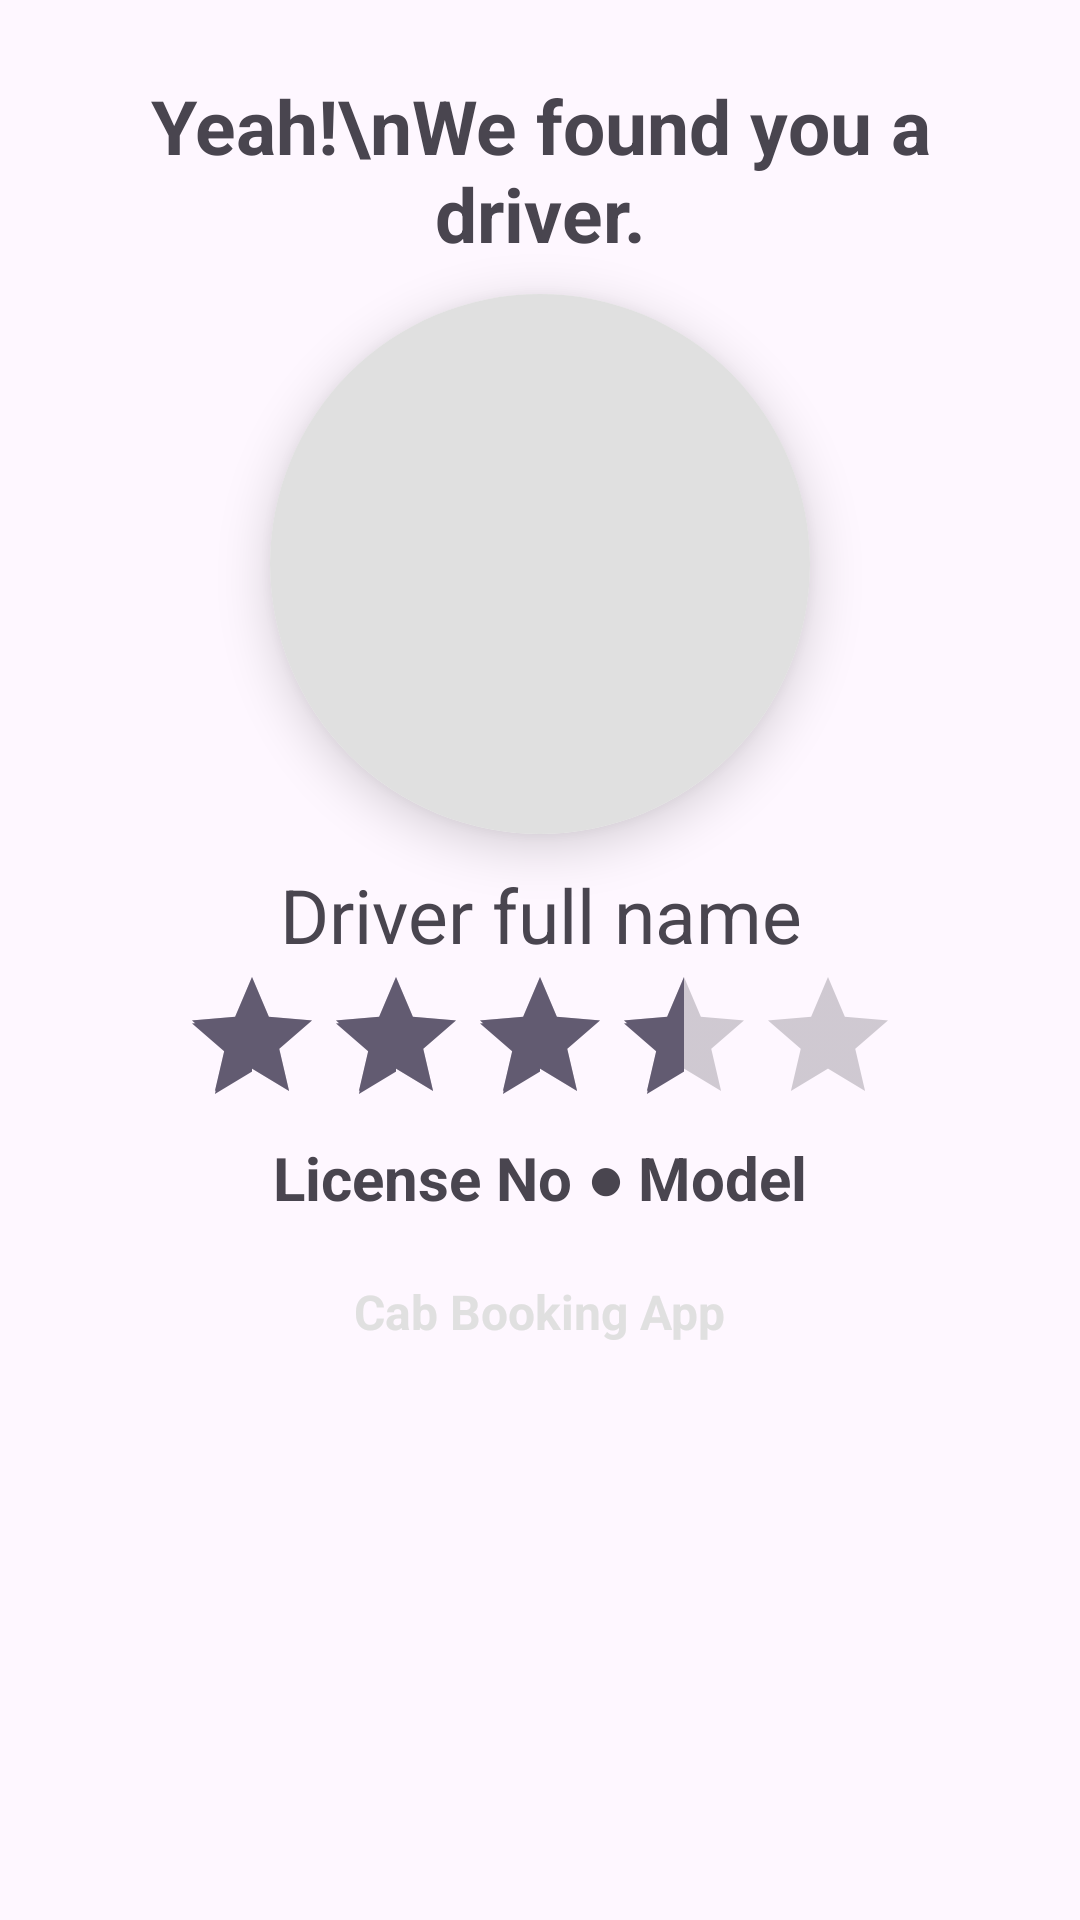

Android layout source for this screen:
<!-- AndroidManifest.xml: application theme Theme.MyCabBooking -->
<!-- res/layout/fragment_popup_driver_info.xml -->
<?xml version="1.0" encoding="utf-8"?>
<LinearLayout xmlns:android="http://schemas.android.com/apk/res/android"
    xmlns:app="http://schemas.android.com/apk/res-auto"
    xmlns:tools="http://schemas.android.com/tools"
    android:layout_width="wrap_content"
    android:layout_height="wrap_content"
    android:layout_gravity="center"
    android:layout_marginLeft="20dp"
    android:layout_marginTop="30dp"
    android:layout_marginRight="20dp"
    android:layout_marginBottom="50dp"
    android:background="@drawable/rounded_layout"
    android:clickable="true"
    android:orientation="vertical"
    android:padding="25dp"
    tools:context=".ui.customer.booking.popup_driver_info.PopupDriverInfoFragment">

    <TextView
        android:layout_width="wrap_content"
        android:layout_height="wrap_content"
        android:layout_gravity="center"
        android:layout_marginBottom="10dp"
        android:text="Yeah!\nWe found you a driver."
        android:textAlignment="center"
        android:textSize="25sp"
        android:textStyle="bold"
        app:drawableTint="#806E6E" />

    
    <androidx.cardview.widget.CardView
        android:id="@+id/avatar_card_view"
        android:layout_width="180dp"
        android:layout_height="180dp"
        android:layout_gravity="center"
        android:elevation="12dp"
        android:innerRadius="0dp"
        android:shape="ring"
        app:cardCornerRadius="90dp"
        app:cardElevation="10dp">

        <ImageView
            android:id="@+id/profile_avatar"
            android:layout_width="match_parent"
            android:layout_height="match_parent"
            android:layout_alignParentTop="true"
            android:layout_centerHorizontal="true"
            android:background="@color/quantum_grey300"
            android:src="@drawable/ic_person" />
    </androidx.cardview.widget.CardView>


    <TextView
        android:id="@+id/driverUsernameTextView"
        android:layout_width="wrap_content"
        android:layout_height="wrap_content"
        android:layout_gravity="center"
        android:layout_marginLeft="30dp"
        android:layout_marginTop="10dp"
        android:layout_marginRight="30dp"
        android:text="Driver full name"
        android:textAlignment="center"
        android:textSize="25sp" />

    
    <RatingBar
        android:id="@+id/ratingBar"
        android:layout_width="wrap_content"
        android:layout_height="wrap_content"
        android:layout_gravity="center"
        android:isIndicator="true"
        android:numStars="5"
        android:rating="3.5"
        android:stepSize=".1"
        android:theme="@style/RatingBar" />

    <TextView
        android:id="@+id/plateNumberAndBike"
        android:layout_width="wrap_content"
        android:layout_height="wrap_content"
        android:layout_gravity="center"
        android:text="License No ● Model"
        android:textAlignment="center"
        android:textSize="20sp"
        android:textStyle="bold" />

    <TextView
        android:layout_width="wrap_content"
        android:layout_height="wrap_content"
        android:layout_gravity="center"
        android:layout_marginTop="20dp"
        android:text="Cab Booking App"
        android:textColor="@color/quantum_grey300"
        android:textSize="16sp"
        android:textStyle="bold" />
</LinearLayout>
<!-- resources referenced by this layout -->
<resources>
  <color name="quantum_grey300">#E0E0E0</color>
  <style name="RatingBar" parent="Widget.AppCompat.RatingBar">
  
          <item name="android:layout_width">wrap_content</item>
          <item name="android:layout_height">wrap_content</item>
          <item name="android:numStars">5</item>
          <item name="android:stepSize">1</item>
          <item name="android:progressDrawable">@drawable/custom_ratingbar</item> 
      </style>
  <style name="Theme.MyCabBooking" parent="Base.Theme.MyCabBooking" />
  <style name="Base.Theme.MyCabBooking" parent="Theme.Material3.DayNight.NoActionBar">
          
          
      </style>
</resources>
